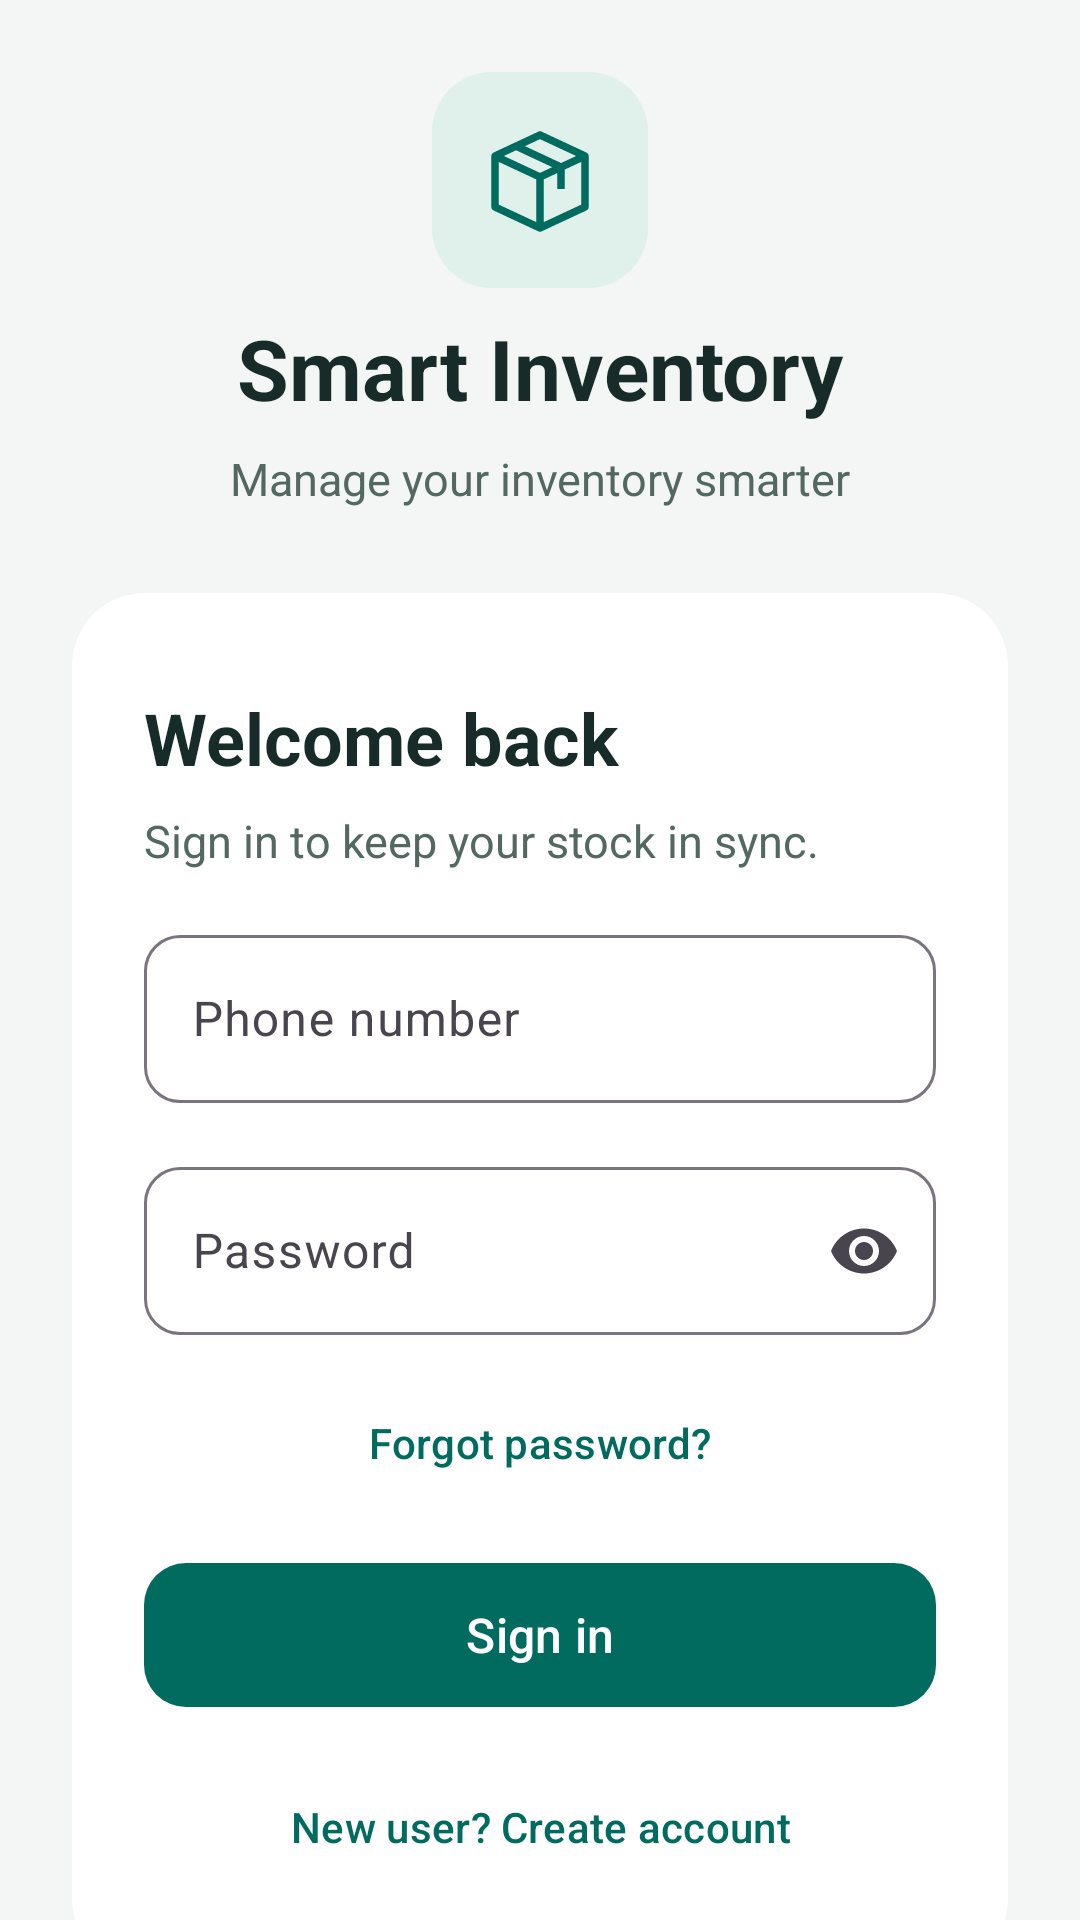

Write the Android layout XML for this screen, with the resource values it uses.
<!-- AndroidManifest.xml: activity theme Theme.SmartInventory.Auth -->
<!-- res/layout/activity_login.xml -->
<?xml version="1.0" encoding="utf-8"?>
<androidx.core.widget.NestedScrollView xmlns:android="http://schemas.android.com/apk/res/android" xmlns:app="http://schemas.android.com/apk/res-auto" android:layout_width="match_parent" android:layout_height="match_parent" android:fillViewport="true" android:background="@color/si_background">
<androidx.constraintlayout.widget.ConstraintLayout android:layout_width="match_parent" android:layout_height="wrap_content" android:padding="24dp">
<LinearLayout android:layout_width="0dp" android:layout_height="wrap_content" android:orientation="vertical" app:layout_constraintWidth_max="480dp" app:layout_constraintStart_toStartOf="parent" app:layout_constraintEnd_toEndOf="parent" app:layout_constraintTop_toTopOf="parent" app:layout_constraintBottom_toBottomOf="parent" app:layout_constraintVertical_bias="0.35">

<ImageView android:layout_width="72dp" android:layout_height="72dp" android:padding="16dp" android:layout_gravity="center_horizontal" android:background="@drawable/si_logo_background" android:src="@drawable/ic_inventory_mark" android:importantForAccessibility="no"/>
<TextView  android:layout_width="match_parent" android:layout_height="wrap_content" android:text="@string/auth_brand" android:textSize="28sp" android:textColor="@color/si_text" android:layout_marginTop="8dp" android:gravity="center" android:textStyle="bold"/>
<TextView  android:layout_width="match_parent" android:layout_height="wrap_content" android:text="@string/auth_tagline" android:textSize="15sp" android:textColor="@color/si_muted" android:layout_marginTop="8dp" android:gravity="center"/>
<com.google.android.material.card.MaterialCardView android:layout_width="match_parent" android:layout_height="wrap_content" android:layout_marginTop="28dp" app:cardCornerRadius="24dp" app:cardElevation="0dp" app:strokeWidth="0dp" app:cardBackgroundColor="@color/si_surface">
<LinearLayout android:layout_width="match_parent" android:layout_height="wrap_content" android:orientation="vertical" android:padding="24dp">
<TextView  android:layout_width="match_parent" android:layout_height="wrap_content" android:text="@string/auth_welcome" android:textSize="24sp" android:textColor="@color/si_text" android:layout_marginTop="8dp" android:textStyle="bold"/>
<TextView  android:layout_width="match_parent" android:layout_height="wrap_content" android:text="@string/auth_login_help" android:textSize="15sp" android:textColor="@color/si_muted" android:layout_marginTop="8dp" />
<com.google.android.material.textfield.TextInputLayout style="@style/Widget.SmartInventory.Input" android:layout_width="match_parent" android:layout_height="wrap_content" android:layout_marginTop="16dp" android:hint="@string/auth_phone" >
<com.google.android.material.textfield.TextInputEditText android:id="@+id/etUsername" android:layout_width="match_parent" android:layout_height="wrap_content" android:minHeight="56dp" android:inputType="phone" android:singleLine="true" android:imeOptions="actionNext"  android:autofillHints="phone"/>
</com.google.android.material.textfield.TextInputLayout><com.google.android.material.textfield.TextInputLayout style="@style/Widget.SmartInventory.Input" android:layout_width="match_parent" android:layout_height="wrap_content" android:layout_marginTop="16dp" android:hint="@string/auth_password" app:endIconMode="password_toggle">
<com.google.android.material.textfield.TextInputEditText android:id="@+id/etPassword" android:layout_width="match_parent" android:layout_height="wrap_content" android:minHeight="56dp" android:inputType="textPassword" android:singleLine="true" android:imeOptions="actionNext" android:saveEnabled="false" android:autofillHints="password"/>
</com.google.android.material.textfield.TextInputLayout><com.google.android.material.button.MaterialButton android:id="@+id/tvForgotPassword" style="@style/Widget.SmartInventory.TextButton" android:layout_width="match_parent" android:layout_height="wrap_content" android:layout_marginTop="12dp" android:text="@string/auth_forgot"/><com.google.android.material.progressindicator.LinearProgressIndicator android:id="@+id/authProgress" android:layout_width="match_parent" android:layout_height="wrap_content" android:layout_marginTop="16dp" android:indeterminate="true" android:visibility="gone"/><TextView android:id="@+id/authError" android:layout_width="match_parent" android:layout_height="wrap_content" android:layout_marginTop="16dp" android:textColor="?attr/colorError" android:textSize="14sp" android:accessibilityLiveRegion="polite" android:visibility="gone"/><com.google.android.material.button.MaterialButton android:id="@+id/btnLogin" style="@style/Widget.SmartInventory.Button" android:layout_width="match_parent" android:layout_height="wrap_content" android:layout_marginTop="12dp" android:text="@string/auth_sign_in"/><com.google.android.material.button.MaterialButton android:id="@+id/tvCreateAccount" style="@style/Widget.SmartInventory.TextButton" android:layout_width="match_parent" android:layout_height="wrap_content" android:layout_marginTop="12dp" android:text="@string/auth_create_account"/><ImageButton android:id="@+id/btnBiometricRetry" android:layout_width="56dp" android:layout_height="56dp" android:layout_gravity="center_horizontal" android:layout_marginTop="12dp" android:background="?attr/selectableItemBackgroundBorderless" android:src="@drawable/ic_fingerprint" android:tint="@color/si_primary" android:contentDescription="@string/auth_biometric" android:visibility="gone"/><TextView android:id="@+id/biometricLabel" android:layout_width="match_parent" android:layout_height="wrap_content" android:text="@string/auth_biometric" android:textSize="14sp" android:textColor="@color/si_muted" android:layout_marginTop="8dp" android:gravity="center" android:visibility="gone"/>
</LinearLayout></com.google.android.material.card.MaterialCardView>
</LinearLayout></androidx.constraintlayout.widget.ConstraintLayout></androidx.core.widget.NestedScrollView>
<!-- resources referenced by this layout -->
<resources>
  <color name="si_background">#F3F6F5</color>
  <color name="si_muted">#536861</color>
  <color name="si_primary">#006B5E</color>
  <color name="si_surface">#FFFFFF</color>
  <color name="si_text">#172C28</color>
  <!-- drawable ic_fingerprint: vector/xml drawable (drawable, 2511 chars, omitted) -->
  <!-- drawable ic_inventory_mark (drawable) -->
  <vector xmlns:android="http://schemas.android.com/apk/res/android" android:width="40dp" android:height="40dp" android:viewportWidth="40" android:viewportHeight="40">
  <path android:fillColor="@android:color/transparent" android:strokeColor="@color/si_primary" android:strokeWidth="2.5" android:strokeLineJoin="round" android:pathData="M5,12 L20,5 L35,12 L35,29 L20,36 L5,29 Z M5,12 L20,19 L35,12 M20,19 L20,36 M12,8.7 L27,15.7 L27,23"/>
  </vector>
  <!-- drawable si_logo_background (drawable) -->
  <shape xmlns:android="http://schemas.android.com/apk/res/android"><solid android:color="@color/si_soft"/><corners android:radius="20dp"/></shape>
  <string name="auth_biometric">Use fingerprint for your saved account</string>
  <string name="auth_brand">Smart Inventory</string>
  <string name="auth_create_account">New user? Create account</string>
  <string name="auth_forgot">Forgot password?</string>
  <string name="auth_login_help">Sign in to keep your stock in sync.</string>
  <string name="auth_password">Password</string>
  <string name="auth_phone">Phone number</string>
  <string name="auth_sign_in">Sign in</string>
  <string name="auth_tagline">Manage your inventory smarter</string>
  <string name="auth_welcome">Welcome back</string>
  <style name="Widget.SmartInventory.Button" parent="Widget.Material3.Button">
          <item name="cornerRadius">14dp</item>
          <item name="android:minHeight">56dp</item>
          <item name="android:textSize">16sp</item>
      </style>
  <style name="Widget.SmartInventory.Input" parent="Widget.Material3.TextInputLayout.OutlinedBox">
          <item name="boxCornerRadiusTopStart">12dp</item>
          <item name="boxCornerRadiusTopEnd">12dp</item>
          <item name="boxCornerRadiusBottomStart">12dp</item>
          <item name="boxCornerRadiusBottomEnd">12dp</item>
      </style>
  <style name="Widget.SmartInventory.TextButton" parent="Widget.Material3.Button.TextButton">
          <item name="android:minHeight">48dp</item>
          <item name="android:textSize">14sp</item>
      </style>
  <style name="Theme.SmartInventory.Auth" parent="Theme.SmartInventaryManagement">
          <item name="colorPrimary">@color/si_primary</item>
          <item name="colorOnPrimary">@color/si_on_primary</item>
          <item name="colorSurface">@color/si_surface</item>
          <item name="android:colorBackground">@color/si_background</item>
          <item name="android:statusBarColor">@color/si_background</item>
          <item name="android:navigationBarColor">@color/si_background</item>
          <item name="android:windowLightStatusBar">@bool/si_light_bars</item>
          <item name="android:windowLightNavigationBar">@bool/si_light_bars</item>
      </style>
  <color name="si_soft">#E0F1EC</color>
  <style name="Theme.SmartInventaryManagement" parent="Base.Theme.SmartInventaryManagement" />
  <color name="si_on_primary">#FFFFFF</color>
  <style name="Base.Theme.SmartInventaryManagement" parent="Theme.Material3.DayNight.NoActionBar">
  
      </style>
</resources>
